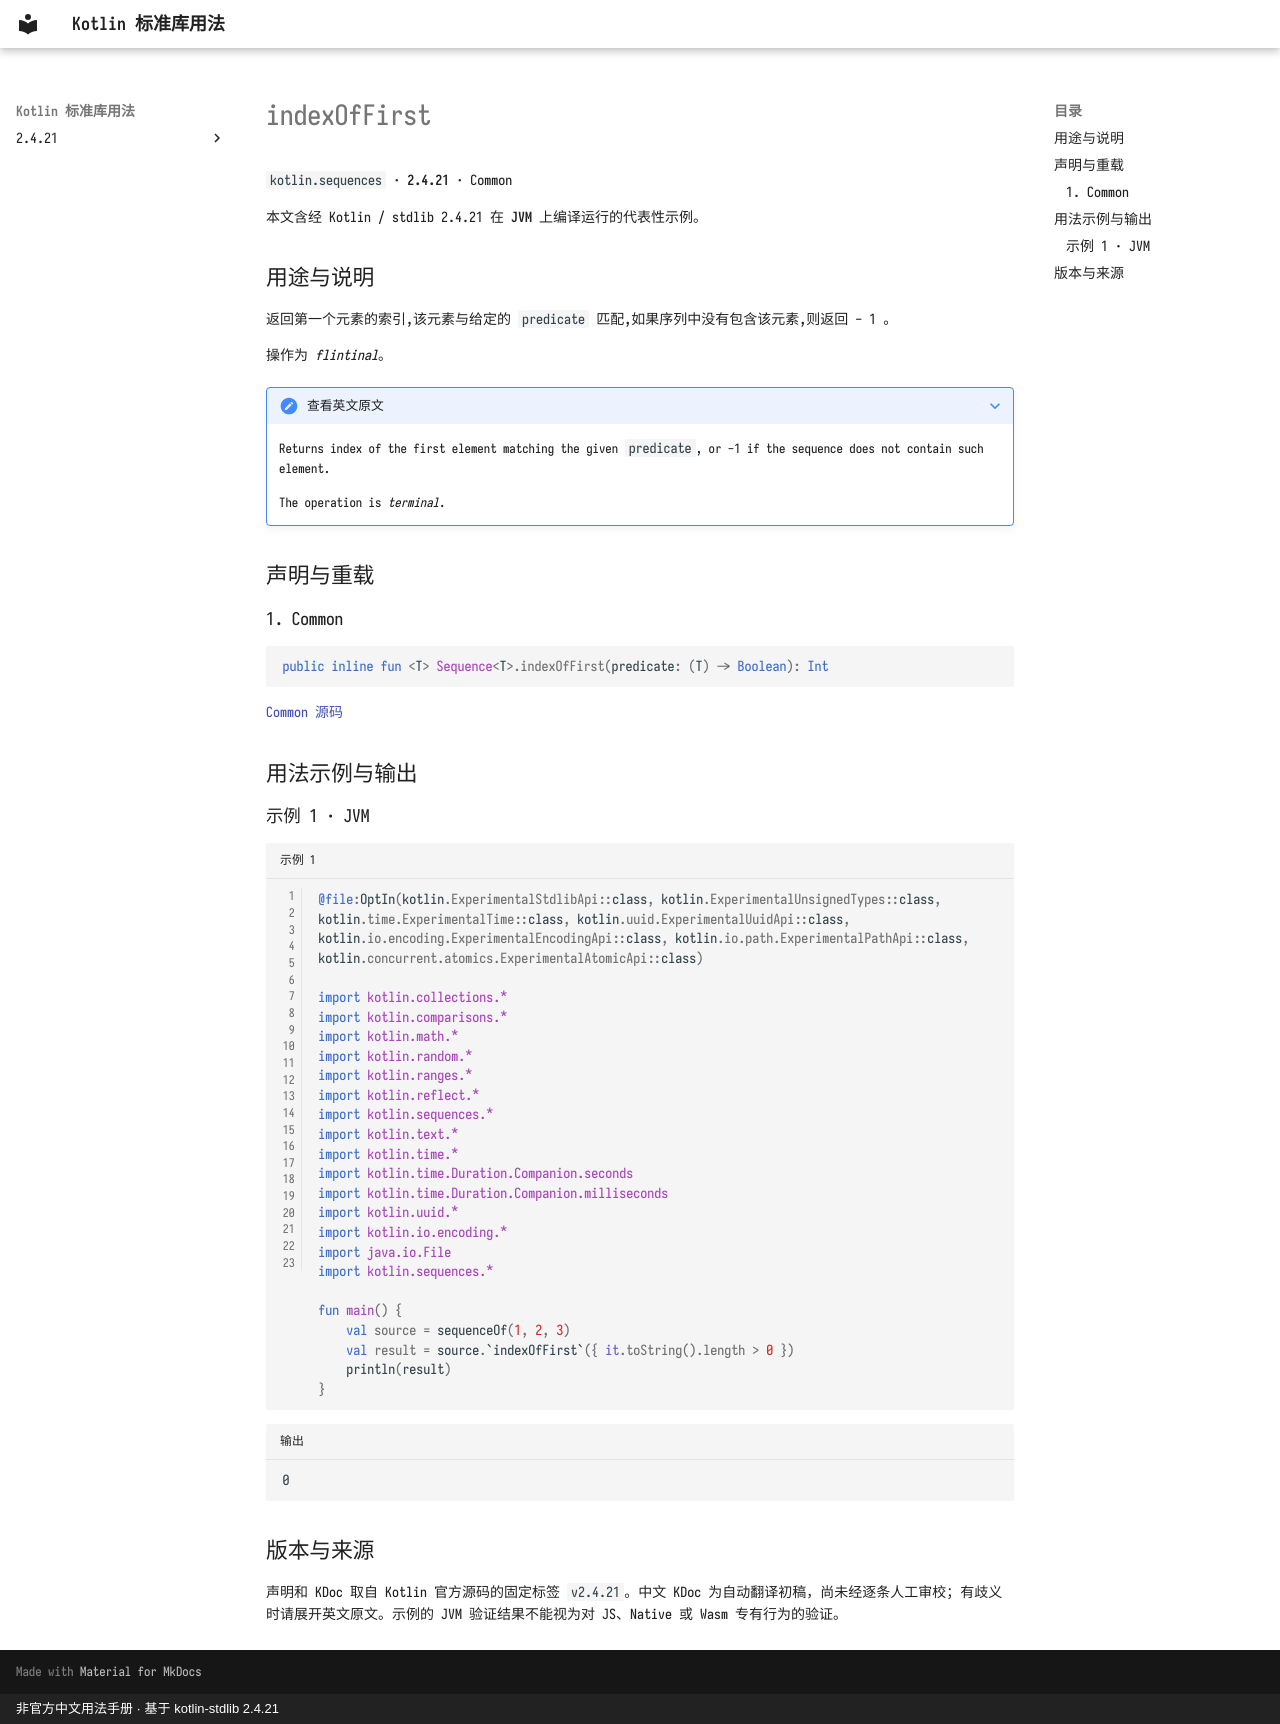

repository: oooooooko/kotlin-stdlib-docs · page: zh/api/kotlin.sequences/indexoffirst--38bbd8d4/index.html · generator: mkdocs · copyright: 非官方中文用法手册 · 基于 kotlin-stdlib 2.4.21

# indexOfFirst

`kotlin.sequences` · **2.4.21** · Common

本文含经 Kotlin / stdlib 2.4.21 在 **JVM** 上编译运行的代表性示例。

## 用途与说明

返回第一个元素的索引,该元素与给定的 `predicate` 匹配,如果序列中没有包含该元素,则返回 - 1 。

操作为 _flintinal_。

??? note "查看英文原文"

    Returns index of the first element matching the given `predicate`, or -1 if the sequence does not contain such element.
    
    The operation is _terminal_.

## 声明与重载

### 1. Common

```kotlin
public inline fun <T> Sequence<T>.indexOfFirst(predicate: (T) -> Boolean): Int
```

[Common 源码](https://github.com/JetBrains/kotlin/blob/v2.4.21/libraries/stdlib/common/src/generated/_Sequences.kt#L204)

## 用法示例与输出

### 示例 1 · JVM

```kotlin title="示例 1" linenums="1"
@file:OptIn(kotlin.ExperimentalStdlibApi::class, kotlin.ExperimentalUnsignedTypes::class, kotlin.time.ExperimentalTime::class, kotlin.uuid.ExperimentalUuidApi::class, kotlin.io.encoding.ExperimentalEncodingApi::class, kotlin.io.path.ExperimentalPathApi::class, kotlin.concurrent.atomics.ExperimentalAtomicApi::class)

import kotlin.collections.*
import kotlin.comparisons.*
import kotlin.math.*
import kotlin.random.*
import kotlin.ranges.*
import kotlin.reflect.*
import kotlin.sequences.*
import kotlin.text.*
import kotlin.time.*
import kotlin.time.Duration.Companion.seconds
import kotlin.time.Duration.Companion.milliseconds
import kotlin.uuid.*
import kotlin.io.encoding.*
import java.io.File
import kotlin.sequences.*

fun main() {
    val source = sequenceOf(1, 2, 3)
    val result = source.`indexOfFirst`({ it.toString().length > 0 })
    println(result)
}
```

```text title="输出"
0
```

## 版本与来源

声明和 KDoc 取自 Kotlin 官方源码的固定标签 `v2.4.21`。中文 KDoc 为自动翻译初稿，尚未经逐条人工审校；有歧义时请展开英文原文。示例的 JVM 验证结果不能视为对 JS、Native 或 Wasm 专有行为的验证。
